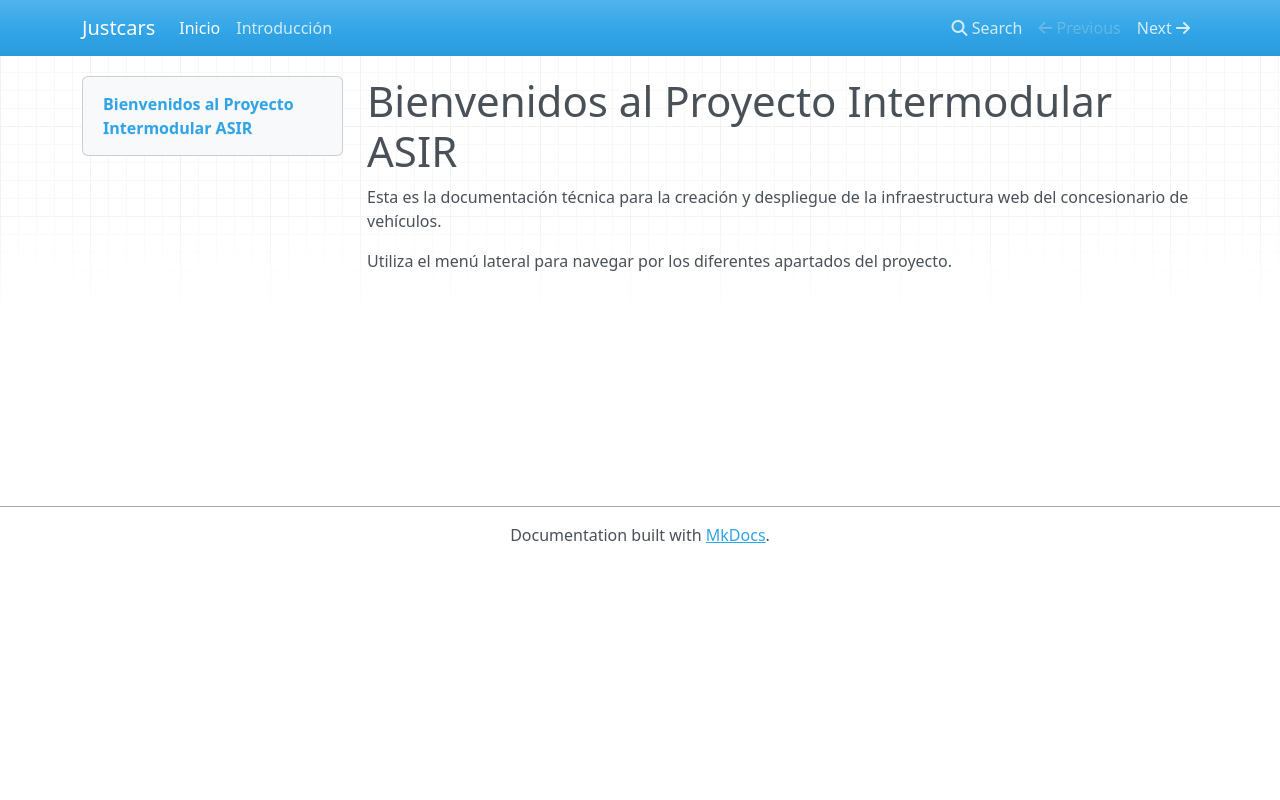

repository: jandry18-del/Proyecto-ASIR · page: index.html · generator: mkdocs

# Proyecto-ASIR
